Image classification data set "Dataset_correctly_classified_E" (madebynanditaaa/bacnet-flask on GitHub). Class labels (8): Clostridium perfringens, Enterococcus faecalis, Enterococcus faecium, Escherichia coli, Listeria monocytogenes, Proteus, Pseudomonas aeruginosa, Staphylococcus aureus.

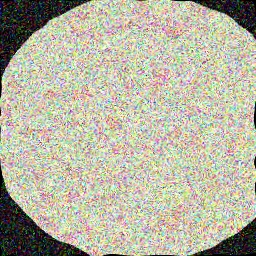
Label: Escherichia coli

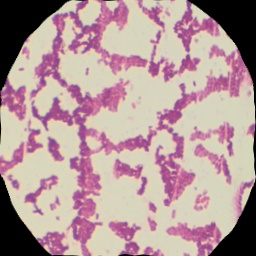
Label: Listeria monocytogenes

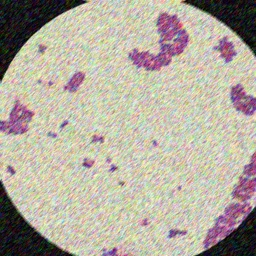
Label: Enterococcus faecium

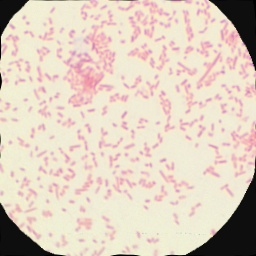
Label: Proteus

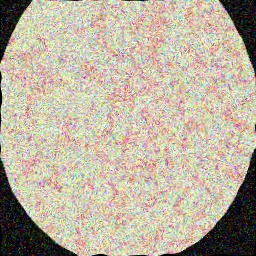
Label: Pseudomonas aeruginosa

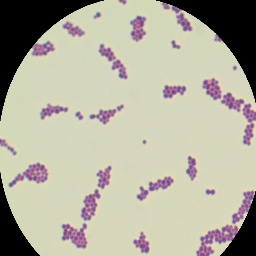
Label: Enterococcus faecalis
